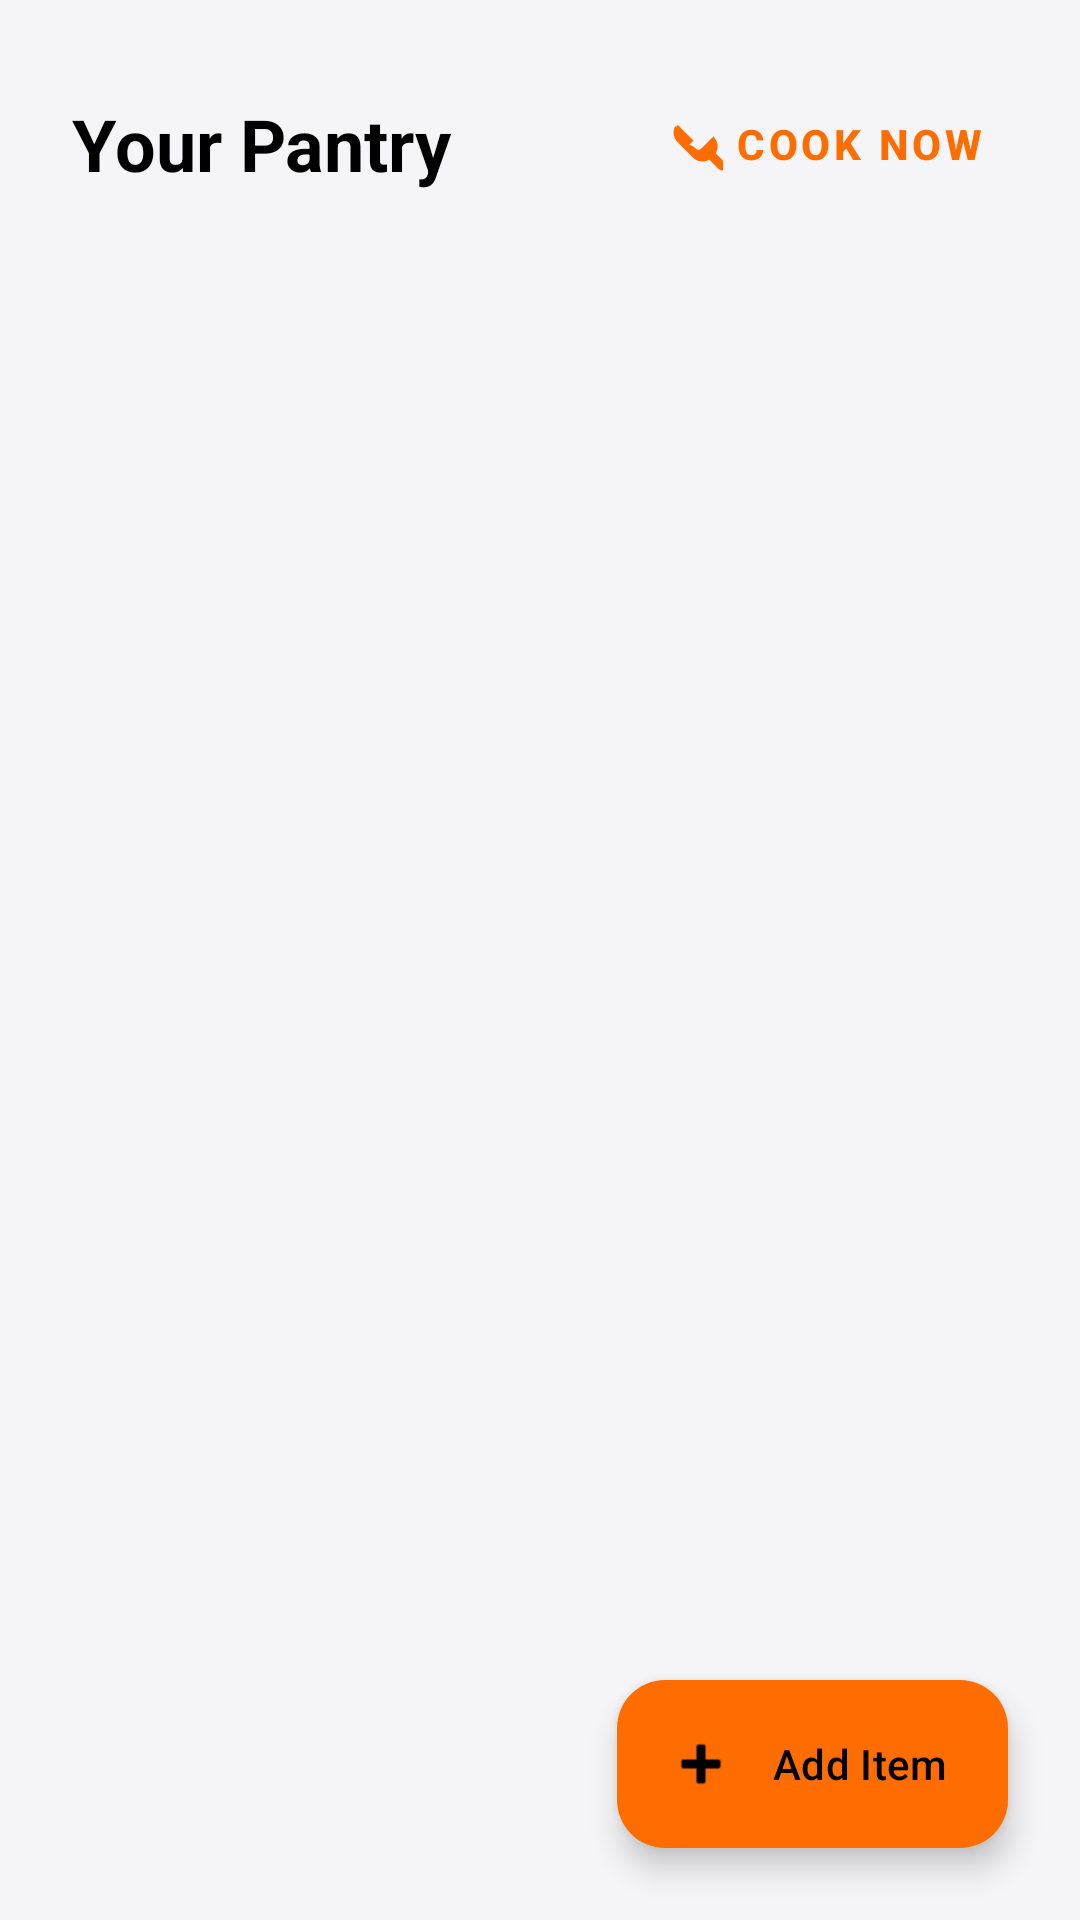

This screen was rendered from an Android layout file. Write that file and the resources it references.
<!-- AndroidManifest.xml: application theme Theme.PlateIt -->
<!-- res/layout/fragment_pantry.xml -->
<?xml version="1.0" encoding="utf-8"?>
<androidx.constraintlayout.widget.ConstraintLayout
    xmlns:android="http://schemas.android.com/apk/res/android"
    xmlns:app="http://schemas.android.com/apk/res-auto"
    xmlns:tools="http://schemas.android.com/tools"
    android:layout_width="match_parent"
    android:layout_height="match_parent"
    android:background="@color/soft_cream"
    tools:context=".ui.PantryFragment">

    
    <RelativeLayout
        android:id="@+id/headerLayout"
        android:layout_width="match_parent"
        android:layout_height="wrap_content"
        android:padding="24dp"
        app:layout_constraintTop_toTopOf="parent">

        <TextView
            android:id="@+id/tvHeader"
            android:layout_width="wrap_content"
            android:layout_height="wrap_content"
            android:text="Your Pantry"
            android:textSize="24sp"
            android:textStyle="bold"
            android:textColor="@color/black"
            android:layout_centerVertical="true"/>

        <com.google.android.material.button.MaterialButton
            android:id="@+id/btnCookWithPantry"
            android:layout_width="wrap_content"
            android:layout_height="wrap_content"
            android:layout_alignParentEnd="true"
            android:text="Cook Now"
            android:textStyle="bold"
            style="@style/Widget.MaterialComponents.Button.TextButton"
            app:icon="@drawable/ic_restaurant_menu"
            app:iconGravity="textStart"/>
    </RelativeLayout>

    
    <ProgressBar
        android:id="@+id/progressBar"
        android:layout_width="wrap_content"
        android:layout_height="wrap_content"
        app:layout_constraintTop_toTopOf="parent"
        app:layout_constraintBottom_toBottomOf="parent"
        app:layout_constraintStart_toStartOf="parent"
        app:layout_constraintEnd_toEndOf="parent"
        android:visibility="gone"/>

    
    <TextView
        android:id="@+id/tvEmpty"
        android:layout_width="wrap_content"
        android:layout_height="wrap_content"
        android:text="Pantry Empty!\nAdd items below."
        android:gravity="center"
        android:textSize="18sp"
        android:textColor="@color/gray_600"
        app:layout_constraintTop_toTopOf="parent"
        app:layout_constraintBottom_toBottomOf="parent"
        app:layout_constraintStart_toStartOf="parent"
        app:layout_constraintEnd_toEndOf="parent"
        android:visibility="gone"/>

    
    <androidx.recyclerview.widget.RecyclerView
        android:id="@+id/rvPantryItems"
        android:layout_width="match_parent"
        android:layout_height="0dp"
        app:layout_constraintTop_toBottomOf="@id/headerLayout"
        app:layout_constraintBottom_toBottomOf="parent"
        android:paddingBottom="88dp"
        android:clipToPadding="false"/>

    
    <com.google.android.material.floatingactionbutton.ExtendedFloatingActionButton
        android:id="@+id/fabAdd"
        android:layout_width="wrap_content"
        android:layout_height="wrap_content"
        android:layout_margin="24dp"
        android:text="Add Item"
        android:textColor="@color/black"
        app:icon="@android:drawable/ic_input_add"
        app:iconTint="@color/black"
        app:backgroundTint="@color/app_primary"
        app:layout_constraintBottom_toBottomOf="parent"
        app:layout_constraintEnd_toEndOf="parent"/>

</androidx.constraintlayout.widget.ConstraintLayout>
<!-- resources referenced by this layout -->
<resources>
  <color name="app_primary">@color/chef_orange</color>
  <color name="black">#FF000000</color>
  <color name="gray_600">#757575</color>
  <color name="soft_cream">@color/chef_background</color>
  <!-- drawable ic_restaurant_menu (drawable) -->
  <vector xmlns:android="http://schemas.android.com/apk/res/android"
      android:width="24dp"
      android:height="24dp"
      android:viewportWidth="24"
      android:viewportHeight="24"
      android:tint="?attr/colorControlNormal">
    <path
        android:fillColor="@android:color/white"
        android:pathData="M8.1,13.34l2.83,-2.83L3.91,3.5c-1.56,1.56 -1.56,4.09 0,5.66l4.19,4.18zM19.78,8.58l-5.59,5.59c-0.63,0.63 -1.71,0.57 -2.31,-0.12 -0.8,-0.92 -1.94,-1.59 -3.12,-1.67 -0.19,-0.01 -0.37,0.02 -0.55,0.06L2.85,3.93c-1.37,2.25 -1.02,5.29 1.06,7.37L10.5,17.91c2.14,2.14 5.21,2.44 7.42,1.02l4.24,4.24c0.78,0.78 2.05,0.78 2.83,0l0,0c0.78,-0.78 0.78,-2.05 0,-2.83l-4.24,-4.24c1.42,-2.21 1.13,-5.27 -1.02,-7.41z"/>
  </vector>
  <style name="Theme.PlateIt" parent="Base.Theme.PlateIt" />
  <color name="chef_orange">#FF6D00</color>
  <color name="chef_background">#F5F5F7</color>
  <style name="Base.Theme.PlateIt" parent="Theme.Material3.Light.NoActionBar">
          
          <item name="colorPrimary">@color/chef_orange</item>
          <item name="colorPrimaryVariant">@color/chef_orange_light</item>
          <item name="colorOnPrimary">@color/chef_surface</item>
          
          <item name="colorSecondary">@color/chef_dark</item>
          <item name="colorOnSecondary">@color/chef_surface</item>
          
          <item name="android:colorBackground">@color/chef_background</item>
          <item name="colorSurface">@color/chef_surface</item>
          <item name="colorOnSurface">@color/chef_dark</item>
          
          
          <item name="android:statusBarColor">@color/chef_orange</item>
          <item name="android:windowLightStatusBar">true</item>
          
          <item name="android:navigationBarColor">@android:color/white</item>
      </style>
  <color name="chef_orange_light">#FFE0B2</color>
  <color name="chef_surface">#FFFFFF</color>
  <color name="chef_dark">#212121</color>
</resources>
